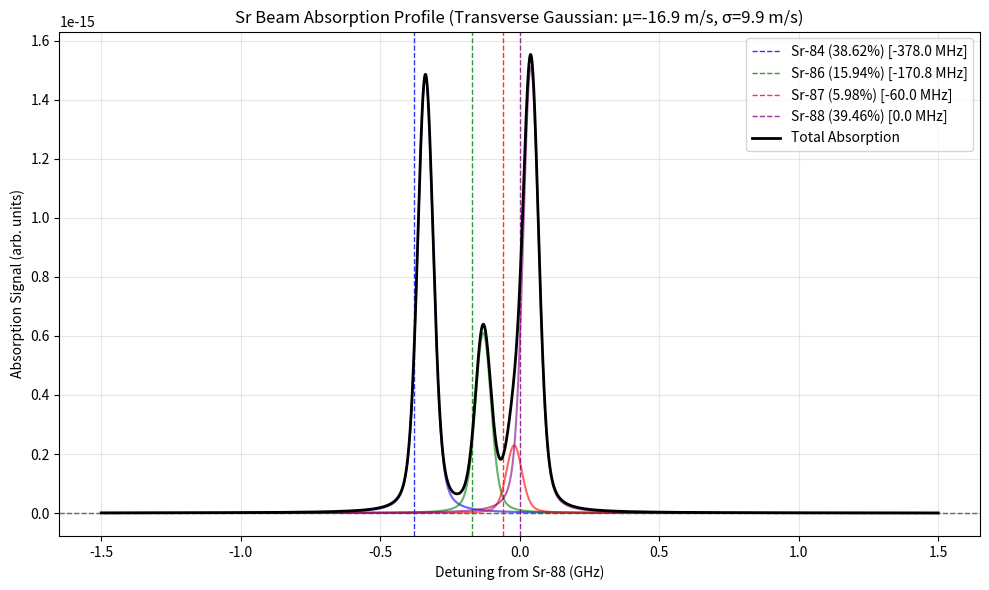

Write the Python code that produced this figure.
import numpy as np
import matplotlib.pyplot as plt
import scipy.constants as con

# # --- Physics Constants for Strontium 461nm---
# WAVELENGTH_SR88 = 460.73330e-9
# FREQ_0 = con.c / WAVELENGTH_SR88
# GAMMA = 2.01e8
# LINEWIDTH = GAMMA / (2 * np.pi)
# MASS_SR = 87.62 * con.atomic_mass

# --- Physics Constants for Strontium+ 421nm---
WAVELENGTH_SR88 = 421.5524e-9
FREQ_0 = con.c / WAVELENGTH_SR88
GAMMA = 1.279e8
LINEWIDTH = GAMMA / (2 * np.pi)
MASS_SR = 87.62 * con.atomic_mass

# --- Experimental Parameters ---
THETA_LASER = 0.0351
BEAM_DIVERGENCE = 0.02609
TEMP_OVEN = 460 + 273.15

def get_most_probable_velocity(T, m):
    return np.sqrt((2 * con.k * T) / m)

def calculate_absorption_spectrum(use_effusive=False, v_mean=55.6, v_std=26.5):
    freq_axis = np.linspace(FREQ_0 - 1.5e9, FREQ_0 + 1.5e9, 4000)
    half_gamma_sq = (LINEWIDTH / 2.0)**2
    
    if use_effusive:
        vp = get_most_probable_velocity(TEMP_OVEN, MASS_SR)
        v_axis = np.linspace(0.1, 4.0 * vp, 200)
        dv = v_axis[1] - v_axis[0]
        f_v = (2 * v_axis**3 / vp**4) * np.exp(-v_axis**2 / vp**2)
        f_v /= np.sum(f_v * dv)
        
        alpha_axis = np.linspace(-BEAM_DIVERGENCE/2, BEAM_DIVERGENCE/2, 40)
        dalpha = alpha_axis[1] - alpha_axis[0]
        weight_alpha = (1.0 / BEAM_DIVERGENCE) * dalpha
        
        F_3d = freq_axis[:, None, None]
        V_3d = v_axis[None, :, None]
        A_3d = alpha_axis[None, None, :]
        
        doppler_term = FREQ_0 * (V_3d / con.c) * np.sin(THETA_LASER - A_3d)
    else:
        v_min = v_mean - 4.0 * v_std
        v_max = v_mean + 4.0 * v_std
        v_axis = np.linspace(v_min, v_max, 400)
        dv = v_axis[1] - v_axis[0]
        
        f_v = (1.0 / (v_std * np.sqrt(2 * np.pi))) * np.exp(-0.5 * ((v_axis - v_mean) / v_std)**2)
        f_v /= np.sum(f_v * dv)
        
        F_2d = freq_axis[:, None]
        V_2d = v_axis[None, :]
        
        doppler_term = FREQ_0 * (V_2d / con.c)

    # # 4. Isotope Data 461nm Line Natural Abundance
    # isotopes = [
    #     {"shift": -270.8e6, "abundance": 0.0056, "name": "Sr-84"},
    #     {"shift": -124.8e6, "abundance": 0.0986, "name": "Sr-86"},
    #     {"shift": -51.9e6,  "abundance": 0.023,  "name": "Sr-87, F'=11/2"},
    #     {"shift": -68.9e6,  "abundance": 0.023,  "name": "Sr-87, F'=9/2"},
    #     {"shift": -9.7e6,   "abundance": 0.023,  "name": "Sr-87, F'=7/2"},
    #     {"shift": 0.0,      "abundance": 0.8258, "name": "Sr-88"},
    # ]
    # 4. Isotope Data 421nm Line Single Pass Enriched Abundance
    isotopes = [
        {"shift": -378e6, "abundance": 0.3862, "name": "Sr-84"},
        {"shift": -170.8e6, "abundance": 0.1594, "name": "Sr-86"},
        {"shift": -60e6,  "abundance": 0.0598,  "name": "Sr-87"},
        {"shift": 0.0,      "abundance": 0.3946, "name": "Sr-88"},
    ]

    total_signal = np.zeros_like(freq_axis)
    plt.figure(figsize=(10, 6))
    colors = ['blue', 'green', 'red', 'purple', 'orange', 'brown']
    
    for i, iso in enumerate(isotopes):
        w0_iso = FREQ_0 + iso['shift']
        abundance = iso['abundance']
        name = iso['name']
        
        if use_effusive:
            denom = half_gamma_sq + (F_3d - w0_iso + doppler_term)**2
            G = 1.0 / denom
            integrand_alpha = np.sum(G * weight_alpha, axis=2)
            signal_iso = np.sum(integrand_alpha * f_v[None, :] * dv, axis=1)
        else:
            denom = half_gamma_sq + (F_2d - w0_iso + doppler_term)**2
            G = 1.0 / denom
            signal_iso = np.sum(G * f_v[None, :] * dv, axis=1)
            
        weighted_signal = signal_iso * abundance
        total_signal += weighted_signal
        
        label_text = f"{name} ({abundance*100:.2f}%) [{iso['shift']/1e6:.1f} MHz]"
        plt.axvline(x=iso['shift'] / 1e9, color=colors[i], linestyle='--', linewidth=1, label=label_text, alpha=0.8)
        plt.plot((freq_axis - FREQ_0)/1e9, weighted_signal, color=colors[i], linewidth=1.5, alpha=0.6, linestyle='-')

    plt.plot((freq_axis - FREQ_0)/1e9, total_signal, 'k-', linewidth=2, label='Total Absorption')
    plt.axhline(y=0, color='black', linestyle='--', linewidth=1, alpha=0.7, zorder=0)
    
    plt.xlabel("Detuning from Sr-88 (GHz)")
    plt.ylabel("Absorption Signal (arb. units)")
    
    if use_effusive:
        title_str = "Sr Beam Absorption Profile (Effusive Model)"
    else:
        title_str = f"Sr Beam Absorption Profile (Transverse Gaussian: \u03bc={v_mean} m/s, \u03c3={v_std} m/s)"
    
    plt.title(title_str)
    plt.legend()
    plt.grid(True, alpha=0.3)
    plt.tight_layout()
    plt.show()
if __name__ == "__main__":
    # calculate_absorption_spectrum(use_effusive=True)
    # Hand Tuned results
    # calculate_absorption_spectrum(use_effusive=False, v_mean=55.6, v_std=26.5)
    # PSO Optimized Results
    calculate_absorption_spectrum(use_effusive=False, v_mean=-16.9, v_std=9.9)